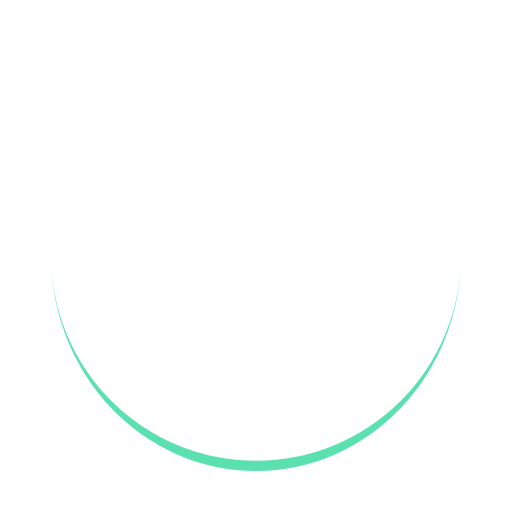
t = 0.00 s
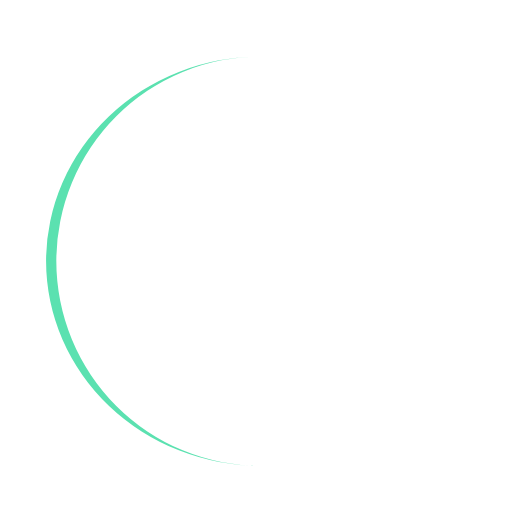
t = 0.25 s
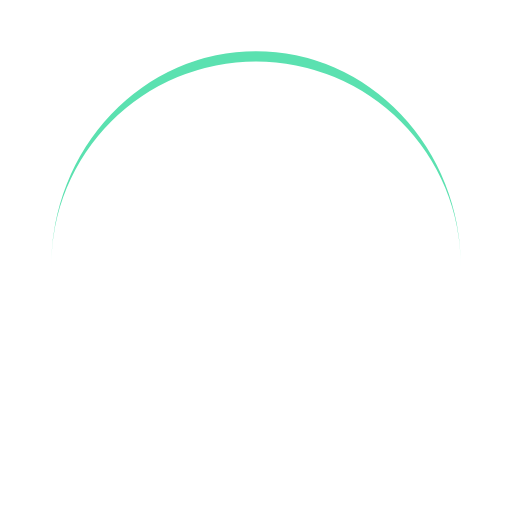
t = 0.50 s
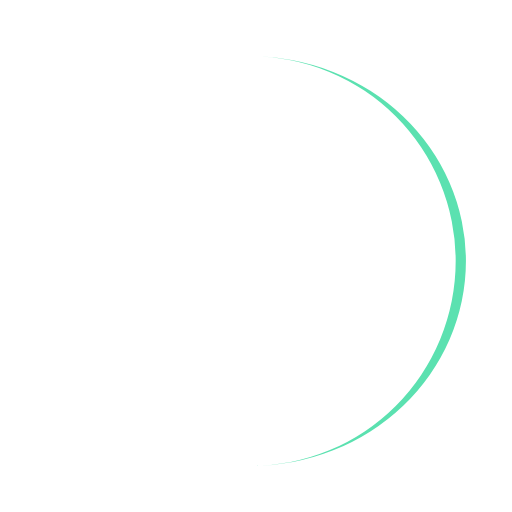
t = 0.75 s

The animated SVG that drew these frames (rendered in a browser with its animation timeline set to each time). Animation: 1 SMIL element (animateTransform=1); one cycle of 1.00 s, repeats indefinitely.

<?xml version="1.0" encoding="utf-8"?>
<svg xmlns="http://www.w3.org/2000/svg" xmlns:xlink="http://www.w3.org/1999/xlink" style="margin: auto; background: transparent; display: block; shape-rendering: auto;" width="100px" height="100px" viewBox="0 0 100 100" preserveAspectRatio="xMidYMid">
<path d="M10 50A40 40 0 0 0 90 50A40 42 0 0 1 10 50" fill="#5be1b0" stroke="none" transform="rotate(57.7202 50 51)">
  <animateTransform attributeName="transform" type="rotate" dur="1s" repeatCount="indefinite" keyTimes="0;1" values="0 50 51;360 50 51"></animateTransform>
</path>
<!-- [ldio] generated by https://loading.io/ --></svg>